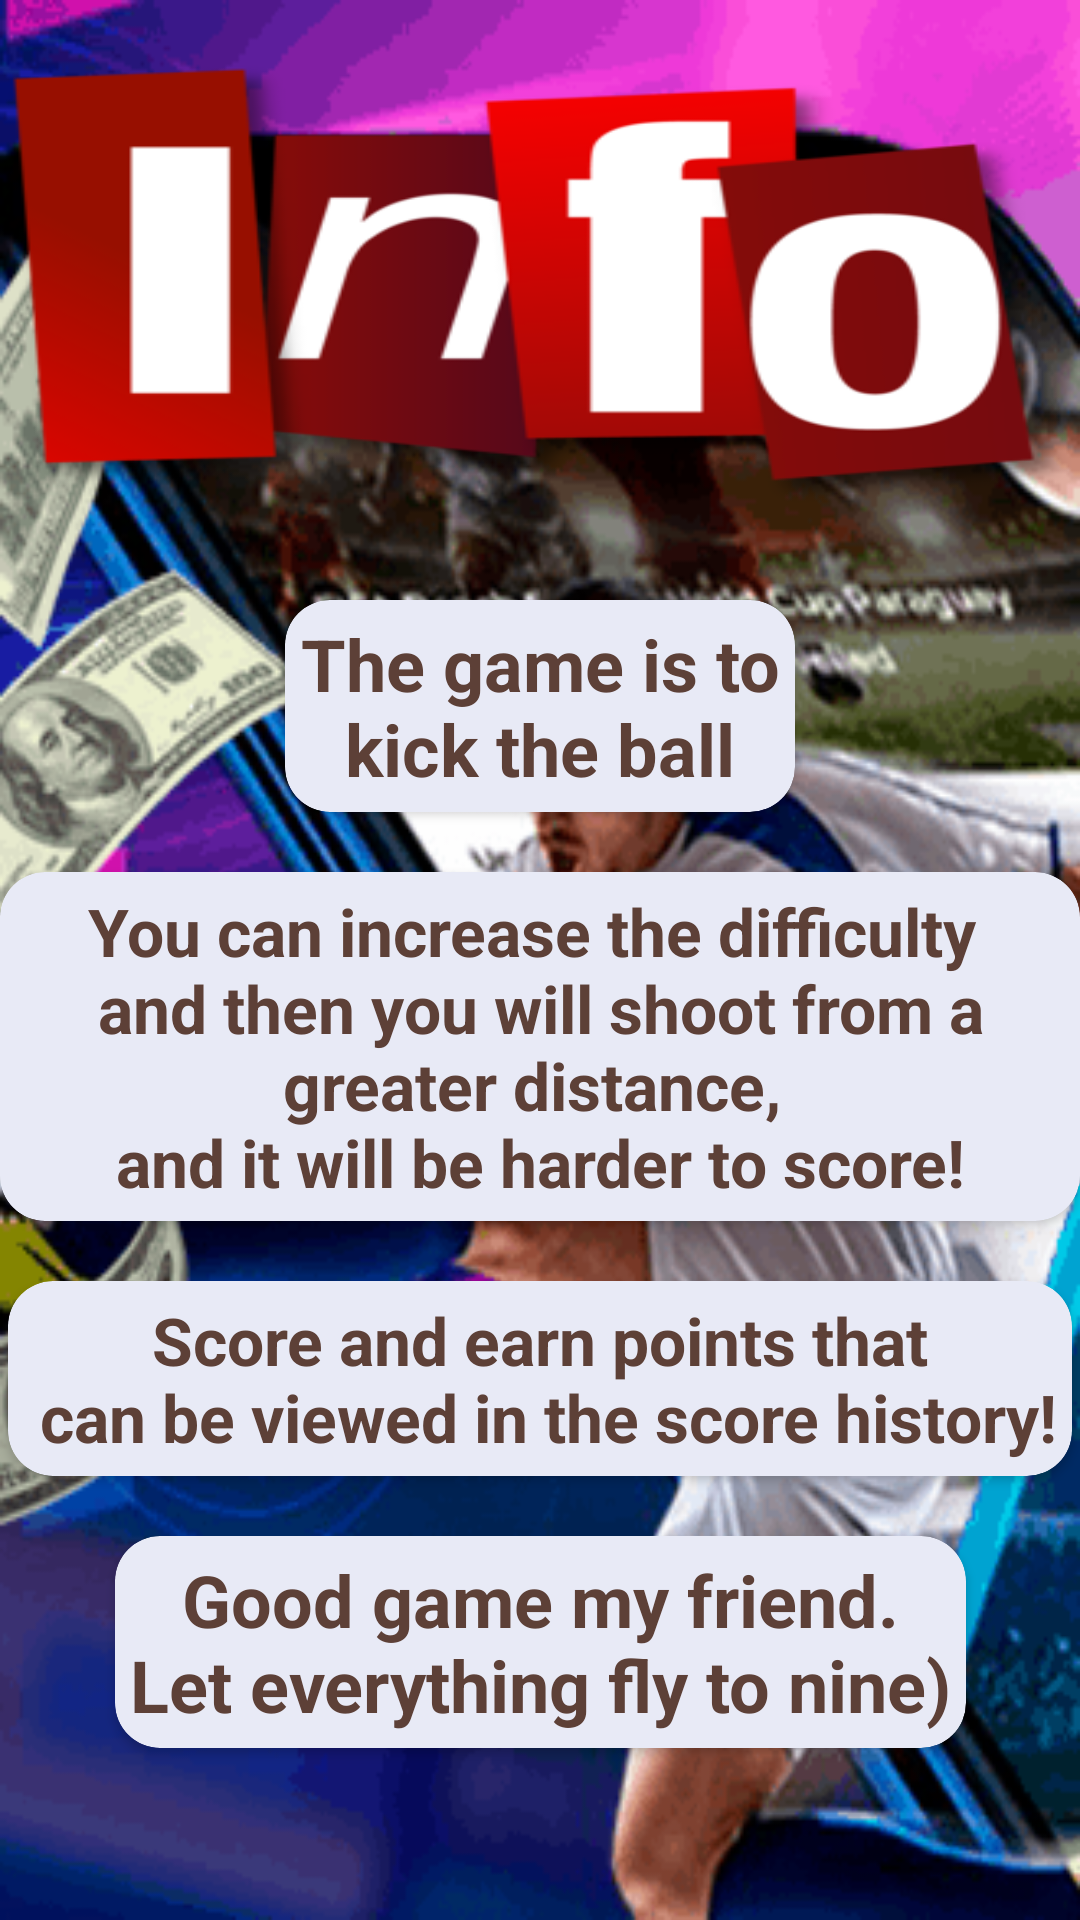

Produce the Android XML layout that renders to this screen, including the resource entries it uses.
<!-- AndroidManifest.xml: application theme Theme.CatchLuck -->
<!-- res/layout/fragment_info.xml -->
<?xml version="1.0" encoding="utf-8"?>
<androidx.constraintlayout.widget.ConstraintLayout xmlns:android="http://schemas.android.com/apk/res/android"
    xmlns:app="http://schemas.android.com/apk/res-auto"
    xmlns:tools="http://schemas.android.com/tools"
    android:layout_width="match_parent"
    android:layout_height="match_parent"
    android:background="@drawable/fon">

    <ImageView
        android:id="@+id/imRules"
        android:layout_width="match_parent"
        android:layout_height="150dp"
        android:layout_marginTop="20dp"
        android:scaleType="fitXY"
        app:layout_constraintEnd_toEndOf="parent"
        app:layout_constraintStart_toStartOf="parent"
        app:layout_constraintTop_toTopOf="parent"
        app:srcCompat="@drawable/info" />

    <androidx.cardview.widget.CardView
        android:id="@+id/cardView"
        android:layout_width="wrap_content"
        android:layout_height="wrap_content"
        android:layout_marginStart="10dp"
        android:layout_marginTop="20dp"
        android:layout_marginEnd="10dp"
        android:backgroundTint="#e8eaf6"
        app:cardCornerRadius="15dp"
        app:layout_constraintEnd_toEndOf="parent"
        app:layout_constraintStart_toStartOf="parent"
        app:layout_constraintTop_toBottomOf="@+id/cardView3">

        <TextView
            android:id="@+id/textView6"
            android:layout_width="wrap_content"
            android:layout_height="wrap_content"
            android:layout_marginStart="5dp"
            android:layout_marginTop="5dp"
            android:layout_marginEnd="5dp"
            android:layout_marginBottom="5dp"
            android:gravity="center"
            android:text="@string/info4"
            android:textColor="#5d4037"
            android:textSize="24sp"
            android:textStyle="bold" />
    </androidx.cardview.widget.CardView>

    <androidx.cardview.widget.CardView
        android:id="@+id/cardView5"
        android:layout_width="wrap_content"
        android:layout_height="wrap_content"
        android:layout_marginStart="10dp"
        android:layout_marginTop="20dp"
        android:layout_marginEnd="10dp"
        android:backgroundTint="#e8eaf6"
        app:cardCornerRadius="15dp"
        app:layout_constraintEnd_toEndOf="parent"
        app:layout_constraintStart_toStartOf="parent"
        app:layout_constraintTop_toBottomOf="@+id/cardView6">

        <TextView
            android:id="@+id/textView4"
            android:layout_width="wrap_content"
            android:layout_height="wrap_content"
            android:layout_marginStart="5dp"
            android:layout_marginTop="5dp"
            android:layout_marginEnd="5dp"
            android:layout_marginBottom="5dp"
            android:gravity="center"
            android:text="@string/info2"
            android:textColor="#5d4037"
            android:textSize="22sp"
            android:textStyle="bold" />
    </androidx.cardview.widget.CardView>

    <androidx.cardview.widget.CardView
        android:id="@+id/cardView3"
        android:layout_width="wrap_content"
        android:layout_height="wrap_content"
        android:layout_marginStart="10dp"
        android:layout_marginTop="20dp"
        android:layout_marginEnd="10dp"
        android:backgroundTint="#e8eaf6"
        app:cardCornerRadius="15dp"
        app:layout_constraintEnd_toEndOf="parent"
        app:layout_constraintStart_toStartOf="parent"
        app:layout_constraintTop_toBottomOf="@+id/cardView5">

        <TextView
            android:id="@+id/textView3"
            android:layout_width="wrap_content"
            android:layout_height="wrap_content"
            android:layout_marginStart="5dp"
            android:layout_marginTop="5dp"
            android:layout_marginEnd="5dp"
            android:layout_marginBottom="5dp"
            android:gravity="center"
            android:text="@string/info3"
            android:textColor="#5d4037"
            android:textSize="22sp"
            android:textStyle="bold" />
    </androidx.cardview.widget.CardView>

    <androidx.cardview.widget.CardView
        android:id="@+id/cardView6"
        android:layout_width="wrap_content"
        android:layout_height="wrap_content"
        android:layout_marginTop="30dp"
        android:backgroundTint="#e8eaf6"
        app:cardCornerRadius="15dp"
        app:layout_constraintEnd_toEndOf="parent"
        app:layout_constraintStart_toStartOf="parent"
        app:layout_constraintTop_toBottomOf="@+id/imRules">

        <TextView
            android:id="@+id/textView1"
            android:layout_width="wrap_content"
            android:layout_height="wrap_content"
            android:layout_margin="5dp"
            android:gravity="center"
            android:text="@string/info1"
            android:textColor="#5d4037"
            android:textSize="24sp"
            android:textStyle="bold" />
    </androidx.cardview.widget.CardView>

</androidx.constraintlayout.widget.ConstraintLayout>
<!-- resources referenced by this layout -->
<resources>
  <!-- drawable fon: png bitmap (drawable-v24, 78416 bytes) -->
  <!-- drawable info: png bitmap (drawable-v24, 31143 bytes) -->
  <string name="info1">The game is to\nkick the ball</string>
  <string name="info2">You can increase the difficulty \nand then you will shoot from a greater distance,
          \nand it will be harder to score!</string>
  <string name="info3">Score and earn points that\n can be viewed in the score history!</string>
  <string name="info4">Good game my friend.\nLet everything fly to nine)</string>
  <style name="Theme.CatchLuck" parent="Theme.MaterialComponents.DayNight.NoActionBar">
          
          <item name="colorPrimary">@color/purple_500</item>
          <item name="colorPrimaryVariant">@color/black</item>
          <item name="colorOnPrimary">@color/white</item>
          
          <item name="colorSecondary">@color/main</item>
          <item name="colorSecondaryVariant">@color/teal_700</item>
          <item name="colorOnSecondary">@color/black</item>
          
          <item name="android:statusBarColor" tools:targetApi="l">?attr/colorPrimaryVariant</item>
          
      </style>
  <color name="purple_500">#FF6200EE</color>
  <color name="black">#FF000000</color>
  <color name="white">#FFFFFFFF</color>
  <color name="main">#a5d6a7</color>
  <color name="teal_700">#FF018786</color>
</resources>
